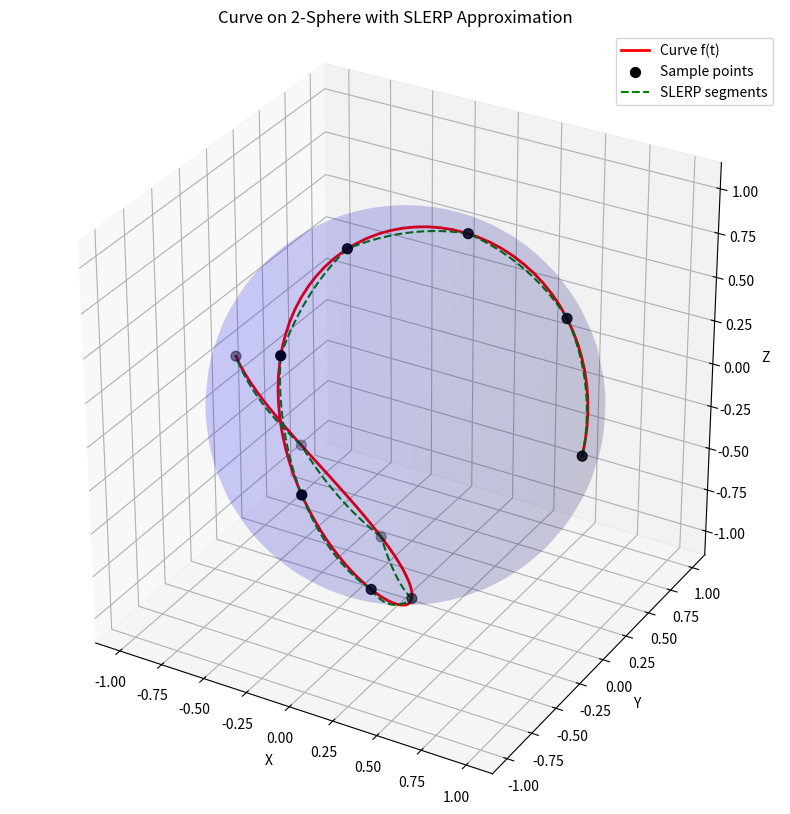

Generate this figure with matplotlib:
import numpy as np
import matplotlib.pyplot as plt
from mpl_toolkits.mplot3d import Axes3D

# Define SLERP function
def slerp(p, q, u):
    p = np.array(p)
    q = np.array(q)
    dot = np.dot(p, q)
    dot = np.clip(dot, -1.0, 1.0)  # Avoid numerical errors
    theta = np.arccos(dot)
    if np.abs(theta) < 1e-10:  # If points are very close
        return p
    sin_theta = np.sin(theta)
    return (np.sin((1-u)*theta)/sin_theta) * p + (np.sin(u*theta)/sin_theta) * q

# Sample function f: R -> S^2
def f(t):
    return np.array([np.cos(t) * np.cos(2*t), np.sin(t) * np.cos(2*t), np.sin(2*t)])

# Generate points for the sphere surface
def generate_sphere_surface():
    phi = np.linspace(0, np.pi, 50)  # Polar angle
    theta = np.linspace(0, 2 * np.pi, 50)  # Azimuthal angle
    phi, theta = np.meshgrid(phi, theta)
    x = np.sin(phi) * np.cos(theta)
    y = np.sin(phi) * np.sin(theta)
    z = np.cos(phi)
    return x, y, z

# Generate points for the curve and SLERP segments
def generate_curve_and_slerp(f, a, b, n, slerp_points=5):
    t = np.linspace(a, b, n+1)  # Grid points
    points = [f(ti) for ti in t]
    slerp_curves = []
    for i in range(n):
        u = np.linspace(0, 1, slerp_points)
        segment = [slerp(points[i], points[i+1], ui) for ui in u]
        slerp_curves.append(np.array(segment))
    return points, slerp_curves, t

# Plotting function
def plot_sphere_and_curve():
    # Parameters
    a, b = 0, np.pi  # Interval for t
    n = 10  # Number of subintervals for SLERP
    slerp_points = 20  # Points per SLERP segment

    # Generate data
    x_sphere, y_sphere, z_sphere = generate_sphere_surface()
    points, slerp_curves, t = generate_curve_and_slerp(f, a, b, n, slerp_points)
    curve = np.array([f(ti) for ti in np.linspace(a, b, 100)])  # Smooth curve for reference

    # Create 3D plot
    fig = plt.figure(figsize=(10, 10))
    ax = fig.add_subplot(111, projection='3d')

    # Plot the sphere (semi-transparent)
    ax.plot_surface(x_sphere, y_sphere, z_sphere, color='b', alpha=0.1, rstride=1, cstride=1)

    # Plot the smooth curve
    ax.plot(curve[:, 0], curve[:, 1], curve[:, 2], 'r-', label='Curve f(t)', linewidth=2)

    # Plot discrete points
    points = np.array(points)
    ax.scatter(points[:, 0], points[:, 1], points[:, 2], color='k', s=50, label='Sample points')

    # Plot SLERP segments
    for segment in slerp_curves:
        ax.plot(segment[:, 0], segment[:, 1], segment[:, 2], 'g--', label='SLERP segments' if segment is slerp_curves[0] else "")

    # Set labels and title
    ax.set_xlabel('X')
    ax.set_ylabel('Y')
    ax.set_zlabel('Z')
    ax.set_title('Curve on 2-Sphere with SLERP Approximation')
    ax.legend()

    # Equal aspect ratio
    ax.set_box_aspect([1,1,1])
    
    plt.show()

# Run the visualization
if __name__ == "__main__":
    plot_sphere_and_curve()
